Run: headless pygame with SDL's dummy video driver; simulated clock (each Clock.tick advances the game by its frame time, no real sleeping); random seed 0; keys injected as events and as key.get_pressed() state; no mouse input.
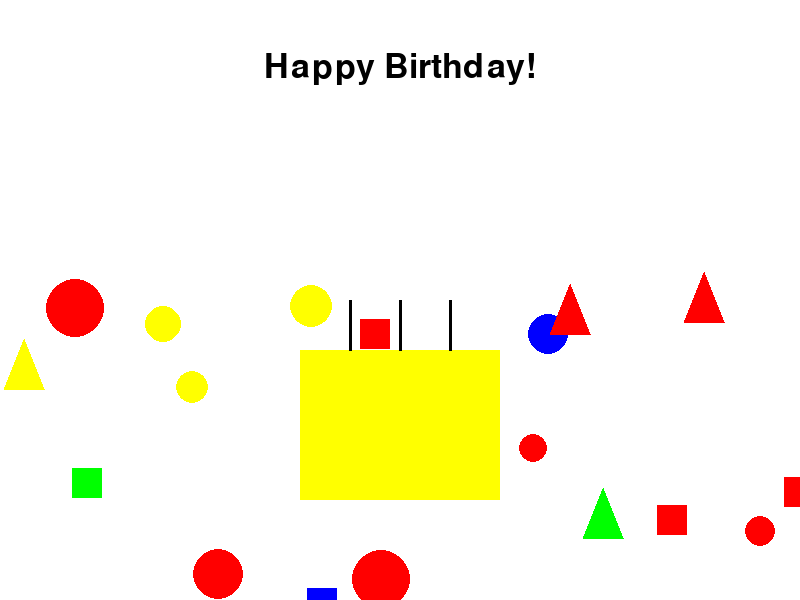
Frame 1 of 4 · flips 1–60 · no input
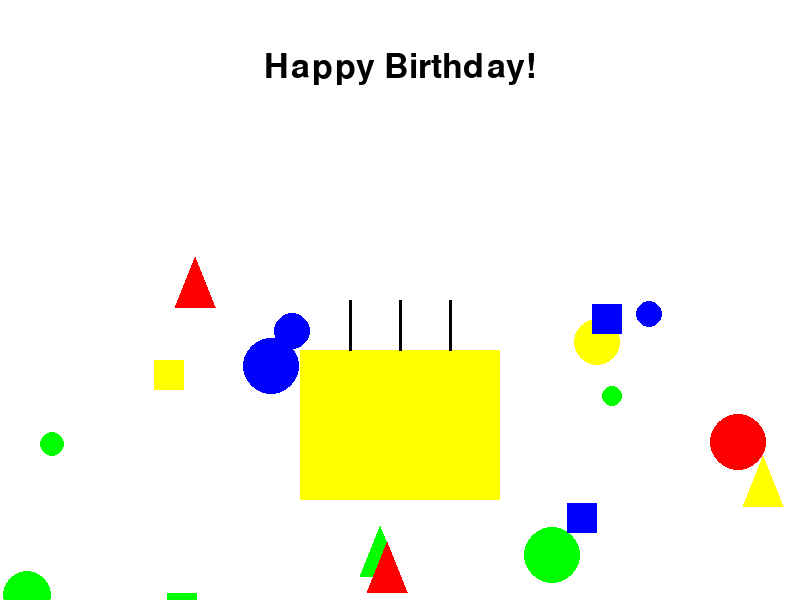
Frame 2 of 4 · flips 61–180 · tapped SPACE, RETURN · held RIGHT (→), D
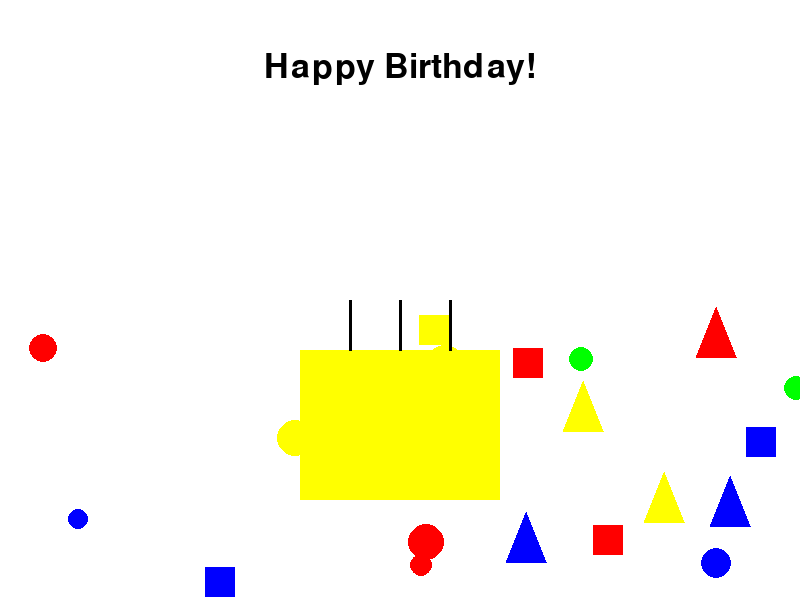
Frame 3 of 4 · flips 181–300 · held DOWN (↓), S
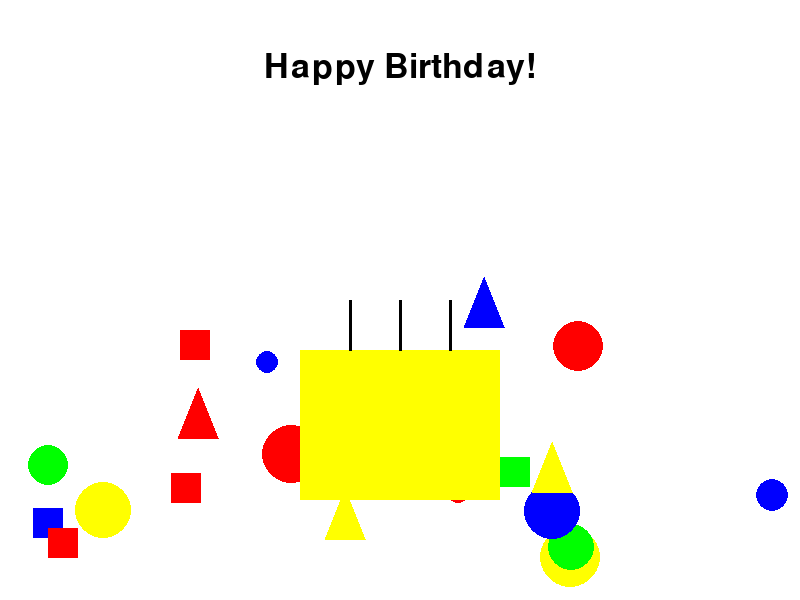
Frame 4 of 4 · flips 301–420 · held LEFT (←), A, UP (↑), W

The pygame program that drew these frames:

import pygame
import random

# Initialize pygame
pygame.init()

# Set the dimensions of the window
width = 800
height = 600

# Set up the display
window = pygame.display.set_mode((width, height))
pygame.display.set_caption('Birthday Card')

# Define colors
WHITE = (255, 255, 255)
BLACK = (0, 0, 0)
RED = (255, 0, 0)
BLUE = (0, 0, 255)
GREEN = (0, 255, 0)
YELLOW = (255, 255, 0)

# Define font
font = pygame.font.Font(None, 50)

# Create a surface for the background
background = pygame.Surface((width, height))
background.fill(WHITE)

# Draw balloons
def draw_balloons(surface):
    for _ in range(10):
        x = random.randint(0, width)
        y = random.randint(height // 2, height)
        pygame.draw.circle(surface, random.choice([RED, BLUE, GREEN, YELLOW]), (x, y), random.randint(10, 30))

# Draw gifts
def draw_gifts(surface):
    for _ in range(5):
        x = random.randint(0, width)
        y = random.randint(height // 2, height)
        pygame.draw.rect(surface, random.choice([RED, BLUE, GREEN, YELLOW]), (x, y, 30, 30))

# Draw ice creams
def draw_ice_creams(surface):
    for _ in range(5):
        x = random.randint(0, width)
        y = random.randint(height // 2, height)
        pygame.draw.polygon(surface, random.choice([RED, BLUE, GREEN, YELLOW]),
                            [(x, y), (x + 20, y - 50), (x + 40, y), (x, y)])

# Draw cake with candles
def draw_cake(surface):
    x = width // 2 - 100
    y = height // 2 + 50
    pygame.draw.rect(surface, YELLOW, (x, y, 200, 150))
    pygame.draw.line(surface, BLACK, (x + 50, y), (x + 50, y - 50), 3)
    pygame.draw.line(surface, BLACK, (x + 100, y), (x + 100, y - 50), 3)
    pygame.draw.line(surface, BLACK, (x + 150, y), (x + 150, y - 50), 3)

# Draw text
def draw_text(surface):
    text = font.render('Happy Birthday!', True, BLACK)
    surface.blit(text, (width // 2 - text.get_width() // 2, 50))

# Main loop
running = True
while running:
    # Handle events
    for event in pygame.event.get():
        if event.type == pygame.QUIT:
            running = False

    # Fill the window with white background
    window.blit(background, (0, 0))

    # Draw balloons, gifts, ice creams, cake, and text
    draw_balloons(window)
    draw_gifts(window)
    draw_ice_creams(window)
    draw_cake(window)
    draw_text(window)

    # Update the display
    pygame.display.flip()

# Quit pygame
pygame.quit()
